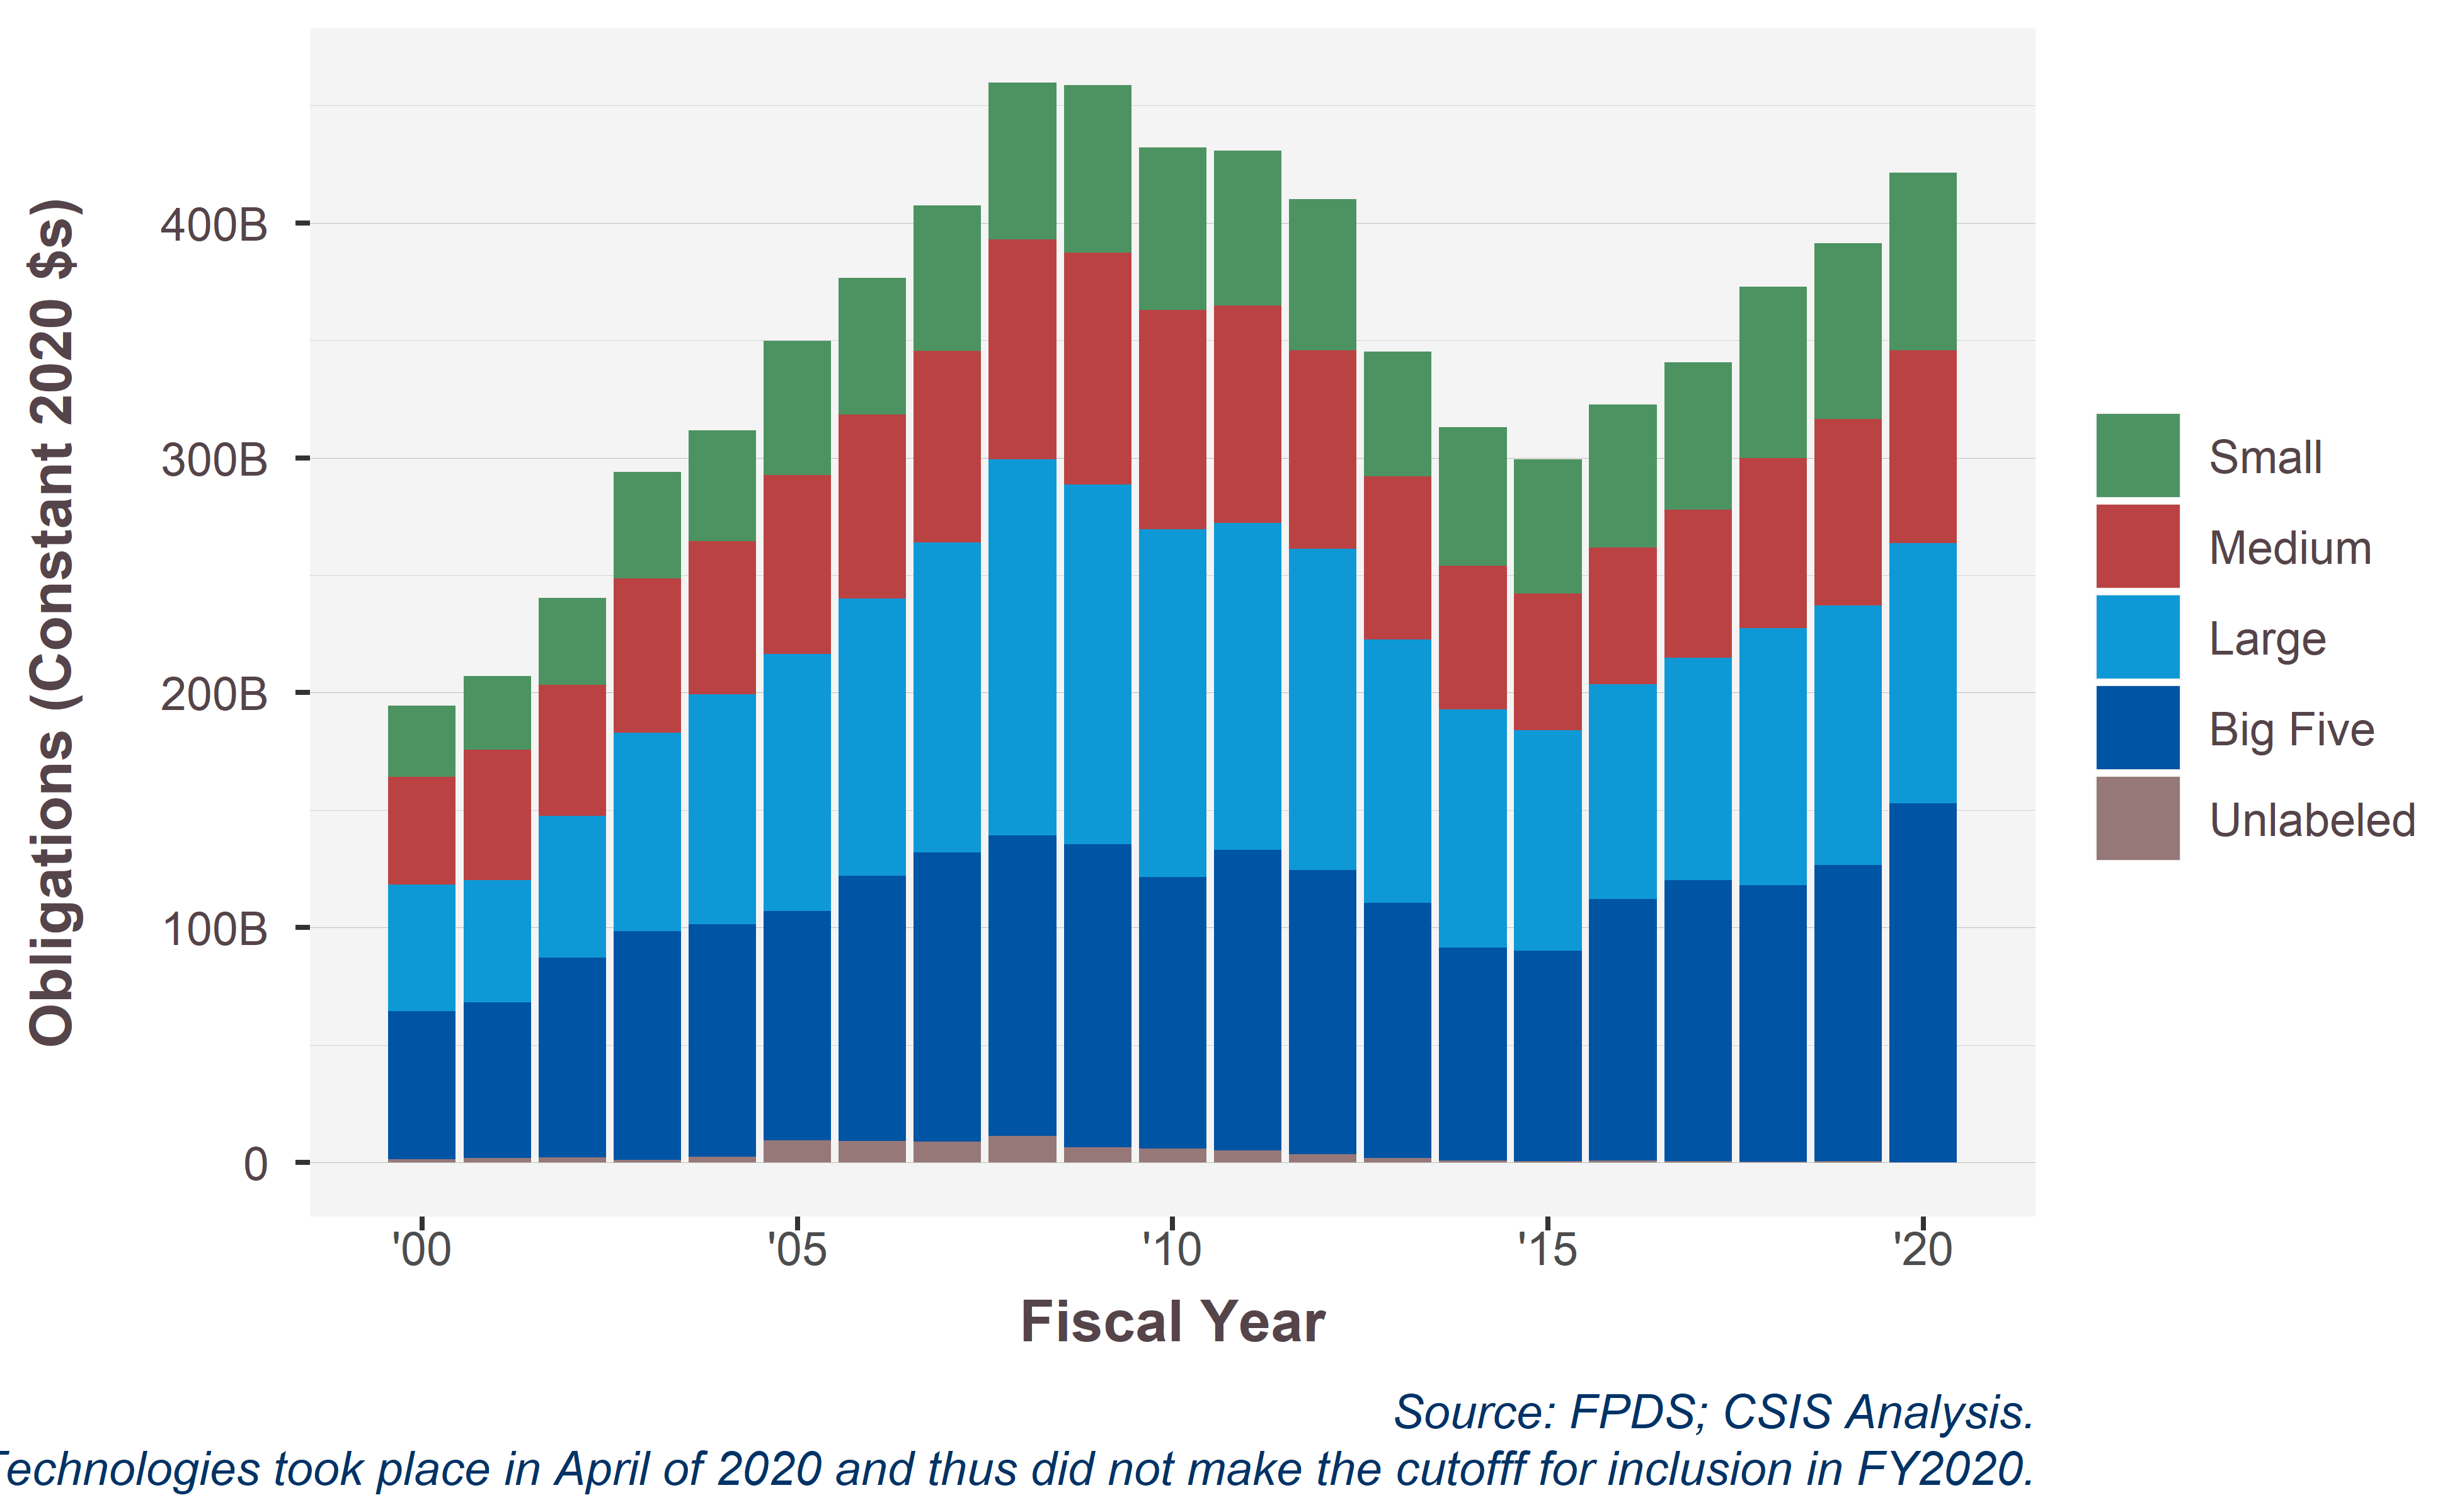

Data behind this chart, as committed beside it:
Shiny.VendorSize, 2000, 2001, 2002, 2003, 2004, 2005, 2006, 2007, 2008, 2009, 2010, 2011, 2012, 2013, 2014, 2015, 2016, 2017, 2018, 2019, 2020
Small, 30.34, 31.27, 37, 45.34, 47.26, 57.19, 58.31, 62.04, 66.85, 71.41, 69.2, 65.84, 64.42, 53.07, 59.02, 57.28, 61.01, 62.93, 72.94, 74.73, 75.65
Medium, 45.82, 55.74, 55.86, 65.93, 65.31, 76.22, 78.43, 81.69, 93.63, 98.65, 93.44, 92.65, 84.67, 69.54, 61.16, 58.06, 58.18, 62.97, 72.6, 79.47, 81.93
Large, 53.96, 51.97, 60.25, 84.39, 97.78, 109.4, 117.8, 131.9, 160.1, 153.1, 148.2, 139.2, 136.7, 112.2, 101.5, 93.94, 91.33, 94.77, 109.2, 110.6, 110.9
Big Five, 63.12, 66.16, 84.98, 97.49, 98.97, 97.49, 113.1, 123.2, 128.1, 129.1, 115.7, 128.1, 120.9, 108.8, 90.73, 89.5, 111.4, 119.5, 117.9, 126.1, 152.8
Unlabeled, 1.326, 1.918, 2.234, 0.938, 2.422, 9.49, 9.064, 8.712, 11.22, 6.381, 5.742, 4.96, 3.484, 1.74, 0.7296, 0.5904, 0.7987, 0.5514, 0.2482, 0.3785, 0.07976
